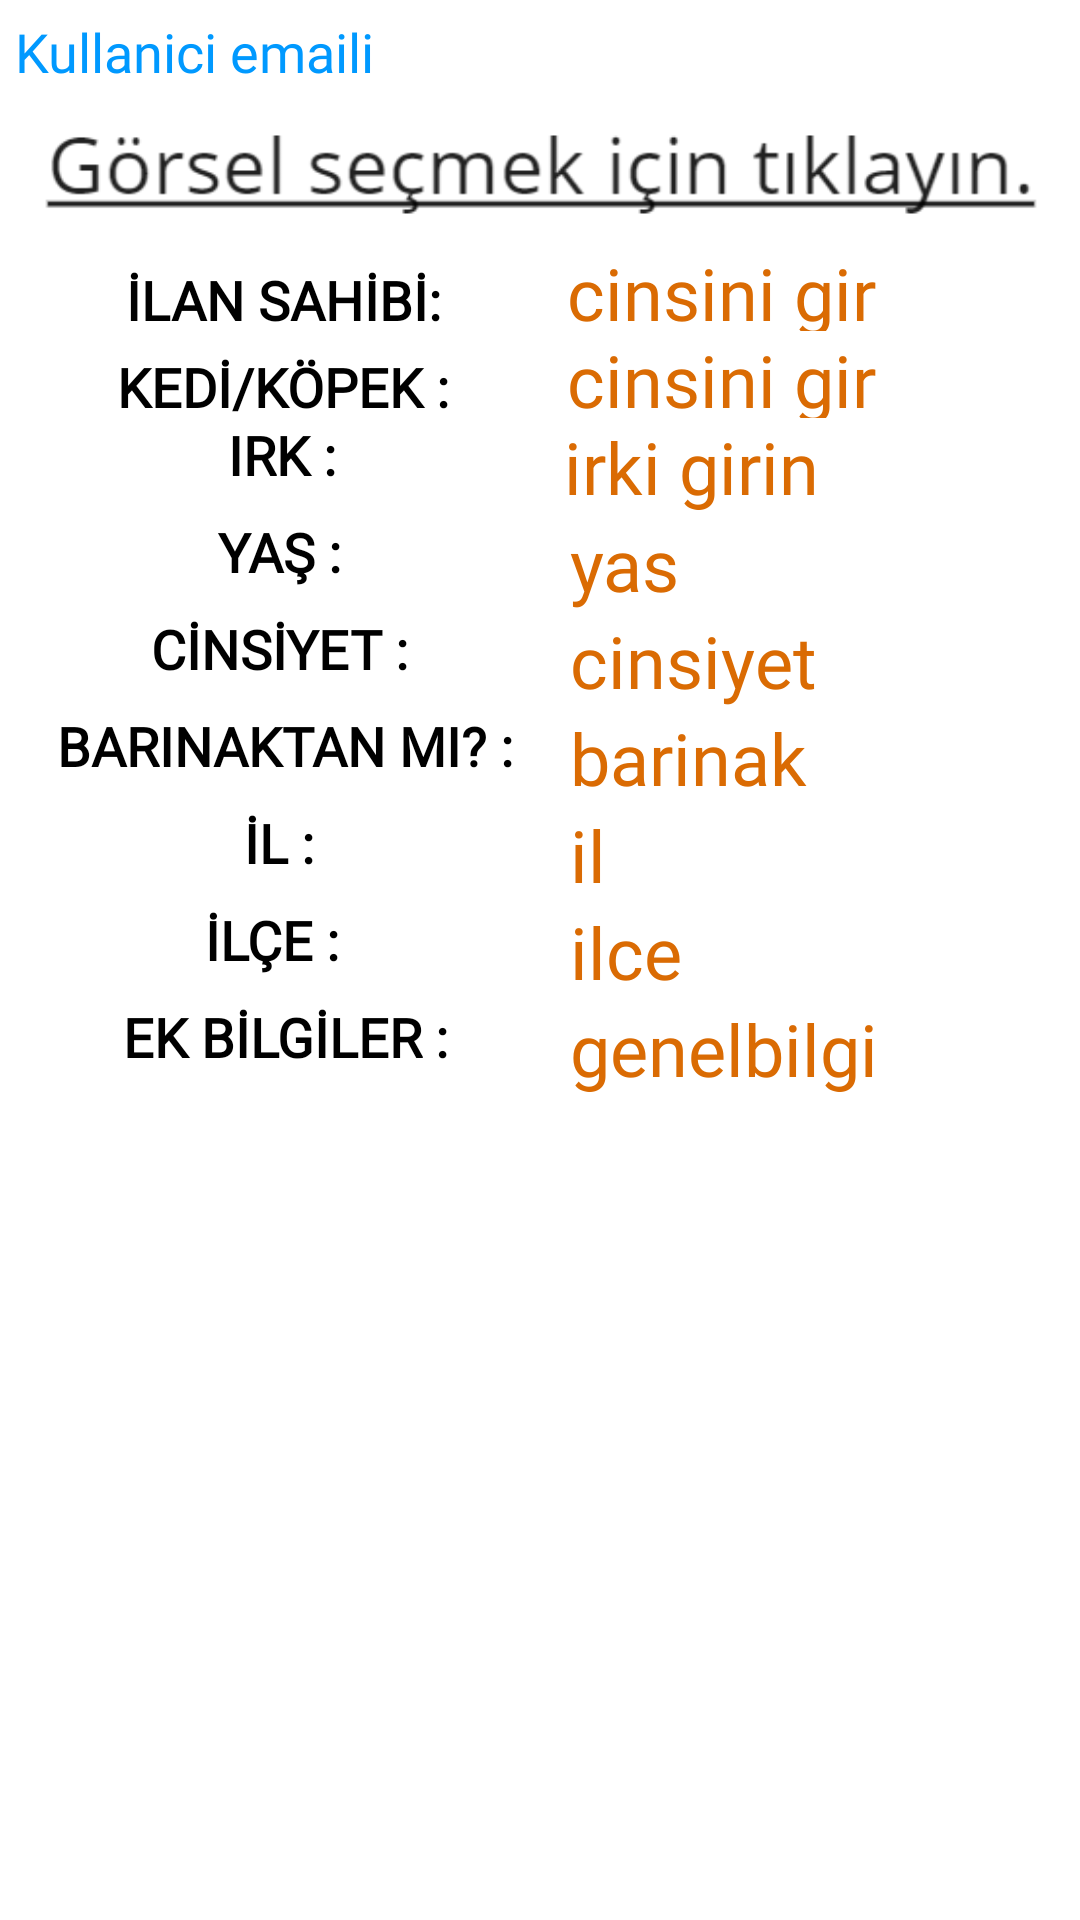

Android layout source for this screen:
<!-- AndroidManifest.xml: application theme Theme.YuvaBul -->
<!-- res/layout/recycler_row.xml -->
<?xml version="1.0" encoding="utf-8"?>
<LinearLayout xmlns:android="http://schemas.android.com/apk/res/android"
    xmlns:app="http://schemas.android.com/apk/res-auto"
    android:layout_width="match_parent"
    android:layout_height="wrap_content"
    android:orientation="vertical">


    <TextView
        android:id="@+id/recycler_row_kullanici_email"
        android:layout_width="match_parent"
        android:layout_height="wrap_content"
        android:layout_margin="5dp"
        android:text="Kullanici emaili"
        android:fontFamily="@font/gilroyextra"
        android:textColor="#0099FF"
        android:textSize="18sp"></TextView>



    <ImageView
        android:id="@+id/recycler_row_imageview"
        android:layout_width="332dp"
        android:layout_height="wrap_content"
        android:layout_gravity="center_horizontal"
        android:layout_margin="2dp"
        app:srcCompat="@drawable/adsiz"

        ></ImageView>

    <LinearLayout
        android:layout_width="wrap_content"
        android:layout_height="wrap_content"
        android:orientation="horizontal">

        <TextView
            android:layout_width="189dp"
            android:layout_height="29dp"
            android:text="İLAN SAHİBİ:"
            android:textStyle="bold"
            android:textSize="18sp"
            android:textColor="@color/black"
            android:fontFamily="@font/gilroylight"
            android:textAlignment="center" />

        <TextView
            android:id="@+id/recycler_row_kullaniciadi"
            android:layout_width="226dp"
            android:layout_height="match_parent"
            android:text="cinsini gir "
            android:textColor="@color/teal_200"
            android:fontFamily="@font/madeleinasans"
            android:textSize="24sp"

            ></TextView>
    </LinearLayout>

    <LinearLayout
        android:layout_width="wrap_content"
        android:layout_height="wrap_content"
        android:orientation="horizontal">

        <TextView
            android:layout_width="189dp"
            android:layout_height="29dp"
            android:text="KEDİ/KÖPEK :"
            android:textColor="@color/black"
            android:textStyle="bold"
            android:textSize="18sp"
            android:fontFamily="@font/gilroylight"
            android:textAlignment="center" />

        <TextView
            android:id="@+id/recycler_row_kediköpek"
            android:layout_width="226dp"
            android:layout_height="match_parent"
            android:text="cinsini gir "
            android:textColor="@color/teal_200"
            android:fontFamily="@font/madeleinasans"
            android:textSize="24sp"

            ></TextView>
        </LinearLayout>


    <LinearLayout
        android:layout_width="wrap_content"
        android:layout_height="wrap_content"
        android:orientation="horizontal">

        <TextView
            android:layout_width="188dp"
            android:layout_height="match_parent"
            android:text="IRK :"
            android:textColor="@color/black"
            android:textStyle="bold"
            android:textSize="18sp"
            android:fontFamily="@font/gilroylight"
            android:textAlignment="center"  />

        <TextView
            android:id="@+id/recycler_row_irk"
            android:layout_width="225dp"
            android:layout_height="match_parent"
            android:text="irki girin"
            android:fontFamily="@font/madeleinasans"
            android:textColor="@color/teal_200"
            android:textSize="24sp"></TextView>


    </LinearLayout>

    <LinearLayout
        android:layout_width="wrap_content"
        android:layout_height="wrap_content"
        android:orientation="horizontal">

        <TextView

            android:layout_width="190dp"
            android:layout_height="match_parent"
            android:text="YAŞ : "
            android:textColor="@color/black"
            android:textStyle="bold"
            android:textSize="18sp"
            android:fontFamily="@font/gilroylight"
            android:textAlignment="center" ></TextView>

        <TextView
            android:id="@+id/recycler_row_yas"
            android:layout_width="300dp"
            android:layout_height="match_parent"
            android:text="yas"
            android:textColor="@color/teal_200"
            android:fontFamily="@font/madeleinasans"
            android:textSize="24sp"></TextView>
    </LinearLayout>


    <LinearLayout
        android:layout_width="wrap_content"
        android:layout_height="wrap_content"
        android:orientation="horizontal">

        <TextView

            android:layout_width="190dp"
            android:layout_height="match_parent"
            android:text="CİNSİYET : "
            android:textColor="@color/black"
            android:textStyle="bold"
            android:textSize="18sp"
            android:fontFamily="@font/gilroylight"
            android:textAlignment="center"

            ></TextView>

        <TextView
            android:id="@+id/recycler_row_cinsiyet"
            android:layout_width="221dp"
            android:layout_height="match_parent"
            android:text="cinsiyet"
            android:fontFamily="@font/madeleinasans"
            android:textColor="@color/teal_200"
            android:textSize="24sp"

            ></TextView>
    </LinearLayout>

    <LinearLayout
        android:layout_width="wrap_content"
        android:layout_height="wrap_content"
        android:orientation="horizontal">

        <TextView

            android:layout_width="190dp"
            android:layout_height="match_parent"
            android:text="BARINAKTAN MI? :"
            android:textColor="@color/black"
            android:textStyle="bold"
            android:textSize="18sp"
            android:fontFamily="@font/gilroylight"
            android:textAlignment="center"

            ></TextView>

        <TextView
            android:id="@+id/recycler_row_barinak"
            android:layout_width="223dp"
            android:layout_height="match_parent"
            android:text="barinak"
            android:fontFamily="@font/madeleinasans"
            android:textColor="@color/teal_200"
            android:textSize="24sp"

            ></TextView>
    </LinearLayout>

    <LinearLayout
        android:layout_width="wrap_content"
        android:layout_height="wrap_content"
        android:orientation="horizontal">

        <TextView

            android:layout_width="190dp"
            android:layout_height="match_parent"
            android:text="İL : "
            android:textColor="@color/black"
            android:textStyle="bold"
            android:textSize="18sp"
            android:fontFamily="@font/gilroylight"
            android:textAlignment="center"

            ></TextView>

        <TextView
            android:id="@+id/recycler_row_il"
            android:layout_width="222dp"
            android:layout_height="match_parent"
            android:text="il"
            android:fontFamily="@font/madeleinasans"
            android:textColor="@color/teal_200"
            android:textSize="24sp"

            ></TextView>

</LinearLayout>

    <LinearLayout
        android:layout_width="wrap_content"
        android:layout_height="wrap_content"
        android:orientation="horizontal">

        <TextView

            android:layout_width="190dp"
            android:layout_height="match_parent"
            android:text="İLÇE :  "
            android:textColor="@color/black"
            android:textStyle="bold"
            android:textSize="18sp"
            android:fontFamily="@font/gilroylight"
            android:textAlignment="center"

            ></TextView>

        <TextView
            android:id="@+id/recycler_row_ilce"
            android:layout_width="221dp"
            android:layout_height="match_parent"
            android:text="ilce"
            android:fontFamily="@font/madeleinasans"
            android:textColor="@color/teal_200"
            android:textSize="24sp"

            ></TextView>
    </LinearLayout>

    <LinearLayout
        android:layout_width="wrap_content"
        android:layout_height="wrap_content"
        android:orientation="horizontal">

        <TextView

            android:layout_width="190dp"
            android:layout_height="match_parent"
            android:text="EK BİLGİLER :"
            android:textColor="@color/black"
            android:textStyle="bold"
            android:textSize="18sp"
            android:fontFamily="@font/gilroylight"
            android:textAlignment="center"

            ></TextView>

        <TextView
            android:id="@+id/recycler_row_genelbilgi"
            android:layout_width="221dp"
            android:layout_height="match_parent"
            android:text="genelbilgi"
            android:fontFamily="@font/madeleinasans"
            android:textColor="@color/teal_200"
            android:textSize="24sp"

            ></TextView>
    </LinearLayout>


</LinearLayout>
<!-- resources referenced by this layout -->
<resources>
  <color name="black">#FF000000</color>
  <color name="teal_200">#DA6B03</color>
  <!-- drawable adsiz: png bitmap (drawable, 6843 bytes) -->
  <style name="Theme.YuvaBul" parent="Theme.MaterialComponents.DayNight.DarkActionBar">
          
          <item name="colorPrimary">@color/purple_500</item>
          <item name="colorPrimaryVariant">@color/purple_700</item>
          <item name="colorOnPrimary">@color/white</item>
          
          <item name="colorSecondary">@color/teal_200</item>
          <item name="colorSecondaryVariant">@color/teal_700</item>
          <item name="colorOnSecondary">@color/black</item>
          
          <item name="android:statusBarColor" tools:targetApi="l">?attr/colorPrimaryVariant</item>
          
      </style>
  <color name="purple_500">#F9A825</color>
  <color name="purple_700">#FF3700B3</color>
  <color name="white">#FFFFFFFF</color>
  <color name="teal_700">#FF018786</color>
</resources>
